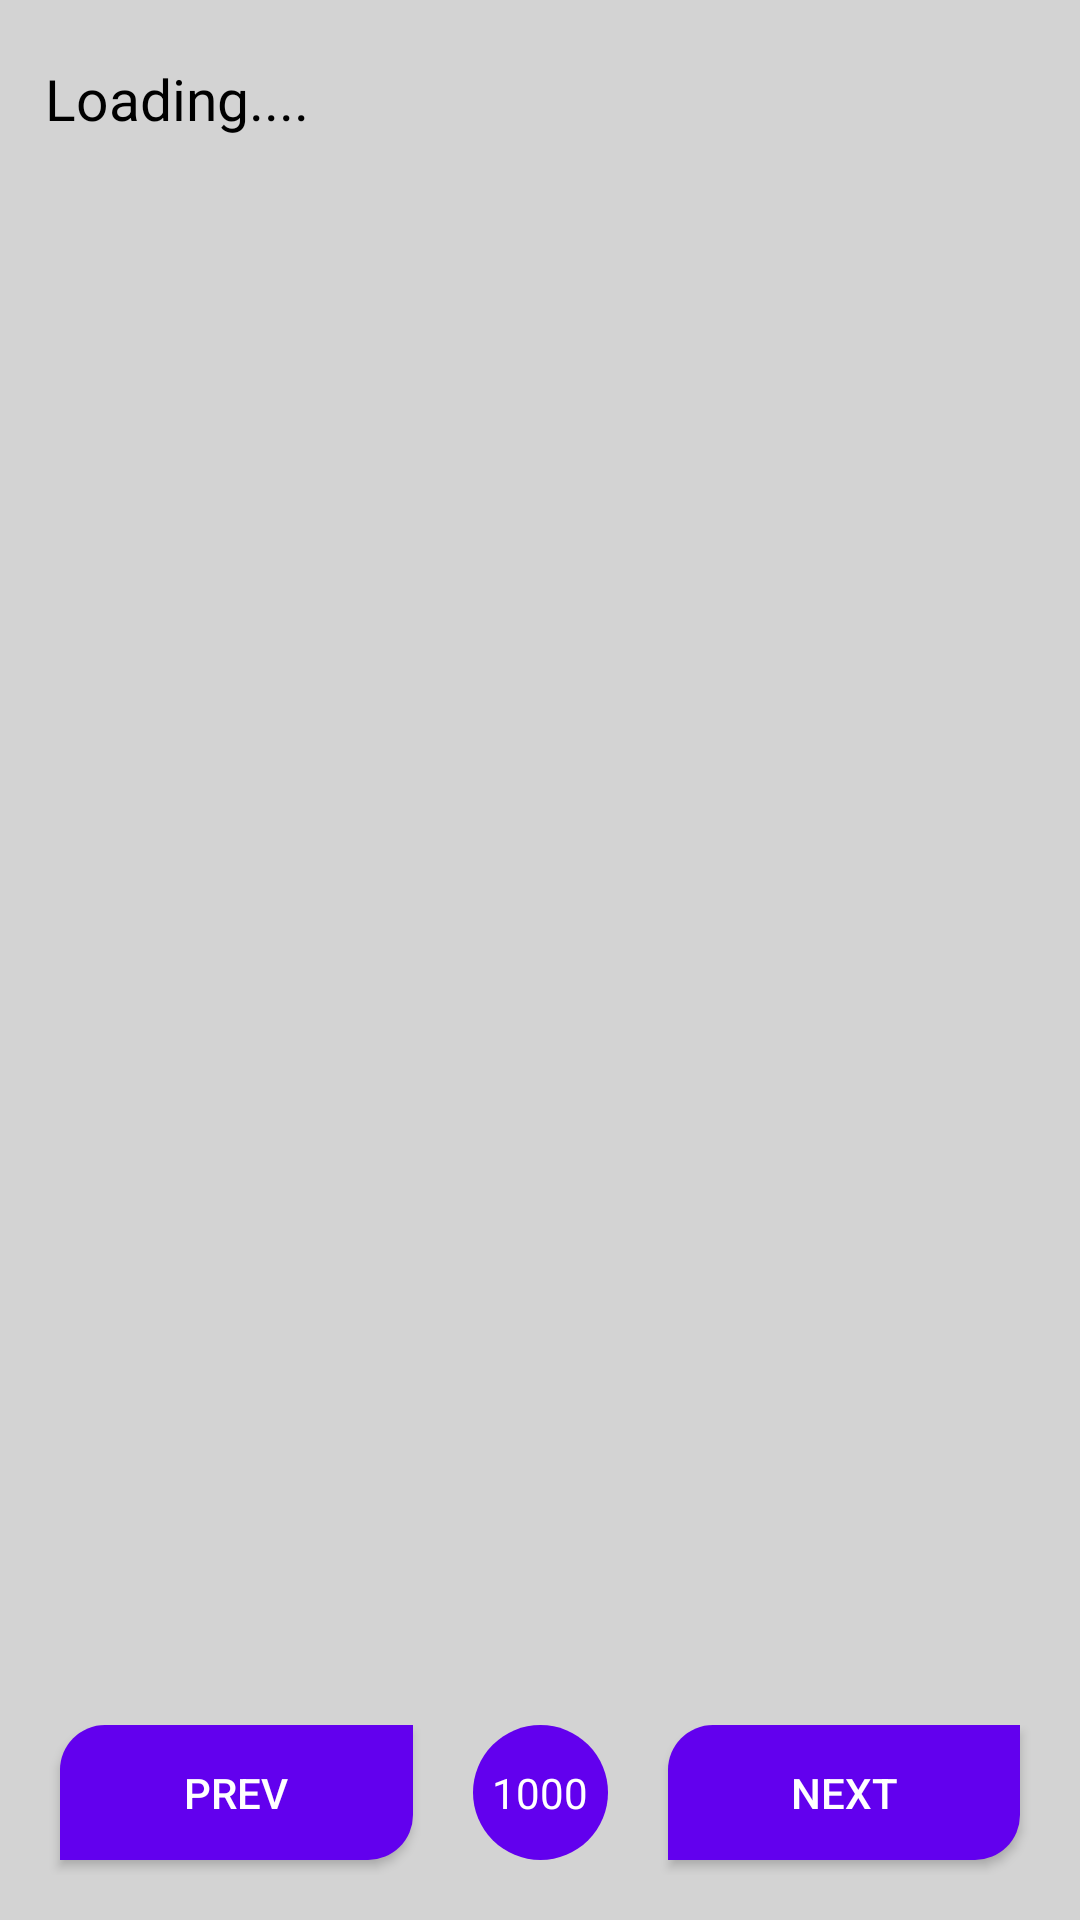

Produce the Android XML layout that renders to this screen, including the resource entries it uses.
<!-- AndroidManifest.xml: application theme Theme.BanglaStoryApp -->
<!-- res/layout/activity_story_details.xml -->
<?xml version="1.0" encoding="utf-8"?>
<RelativeLayout xmlns:android="http://schemas.android.com/apk/res/android"
    xmlns:app="http://schemas.android.com/apk/res-auto"
    xmlns:tools="http://schemas.android.com/tools"
    android:layout_width="match_parent"
    android:layout_height="match_parent"
    tools:context=".StoryDetailsActivity"
    android:background="@color/lightWhite"
    >

   <ScrollView
       android:layout_width="match_parent"
       android:layout_height="match_parent"
       android:scrollbars="none"
       android:paddingTop="5dp"
       android:paddingBottom="50dp"
       >

       <TextView
           android:id="@+id/tvQuite"
           android:layout_width="match_parent"
           android:layout_height="match_parent"
           android:text="Loading...."
           android:padding="15dp"
           android:textSize="19sp"
           android:textColor="@color/black"/>

   </ScrollView>



    <LinearLayout
        android:layout_width="match_parent"
        android:layout_height="50dp"
        android:orientation="horizontal"
        android:layout_alignParentBottom="true"
        android:weightSum="2"
        android:layout_marginBottom="15dp"
        >


        <Button
            android:id="@+id/btnPrev"
            android:layout_weight="1"
            android:layout_width="match_parent"
            android:layout_height="45dp"
            android:layout_gravity="start"
            android:textColorHint="@color/white"
            android:textColor="@color/white"
            android:layout_marginLeft="20dp"
            android:layout_marginRight="20dp"
            android:background="@drawable/rounded"
            android:text="Prev"/>

        <TextView
            android:id="@+id/tvCount"
            android:layout_width="45dp"
            android:layout_height="45dp"
            android:background="@drawable/rounded_full"
            android:gravity="center"
            android:textColor="@color/white"
            android:textSize="14sp"
            android:text="1000"
            />


        <Button
            android:id="@+id/btnNext"
            android:layout_weight="1"
            android:layout_width="match_parent"
            android:layout_height="45dp"
            android:layout_marginLeft="20dp"
            android:layout_marginRight="20dp"
            android:background="@drawable/rounded"
            android:textColorHint="@color/white"
            android:textColor="@color/white"
            android:text="Next"/>


    </LinearLayout>

</RelativeLayout>
<!-- resources referenced by this layout -->
<resources>
  <color name="black">#FF000000</color>
  <color name="lightWhite">#D3D3D3</color>
  <color name="white">#FFFFFFFF</color>
  <!-- drawable rounded (drawable) -->
  <?xml version="1.0" encoding="utf-8"?>
  <shape android:shape="rectangle" xmlns:android="http://schemas.android.com/apk/res/android">
  
      <corners
          android:bottomRightRadius="15dp"
          android:topLeftRadius="15dp"/>
  
      <solid
          android:color="@color/purple_500"/>
  
  
  </shape>
  <!-- drawable rounded_full (drawable) -->
  <?xml version="1.0" encoding="utf-8"?>
  <shape android:shape="rectangle" xmlns:android="http://schemas.android.com/apk/res/android">
  
      <corners
         android:radius="25dp"
          />
  
      <solid
          android:color="@color/purple_500"/>
  
  
  </shape>
  <style name="Theme.BanglaStoryApp" parent="Theme.MaterialComponents.DayNight.DarkActionBar">
          
          <item name="colorPrimary">@color/purple_500</item>
          <item name="colorPrimaryVariant">@color/purple_700</item>
          <item name="colorOnPrimary">@color/white</item>
          
          <item name="colorSecondary">@color/teal_200</item>
          <item name="colorSecondaryVariant">@color/teal_700</item>
          <item name="colorOnSecondary">@color/black</item>
          
          <item name="android:statusBarColor">?attr/colorPrimaryVariant</item>
          
      </style>
  <color name="purple_500">#FF6200EE</color>
  <color name="purple_700">#FF3700B3</color>
  <color name="teal_200">#FF03DAC5</color>
  <color name="teal_700">#FF018786</color>
</resources>
